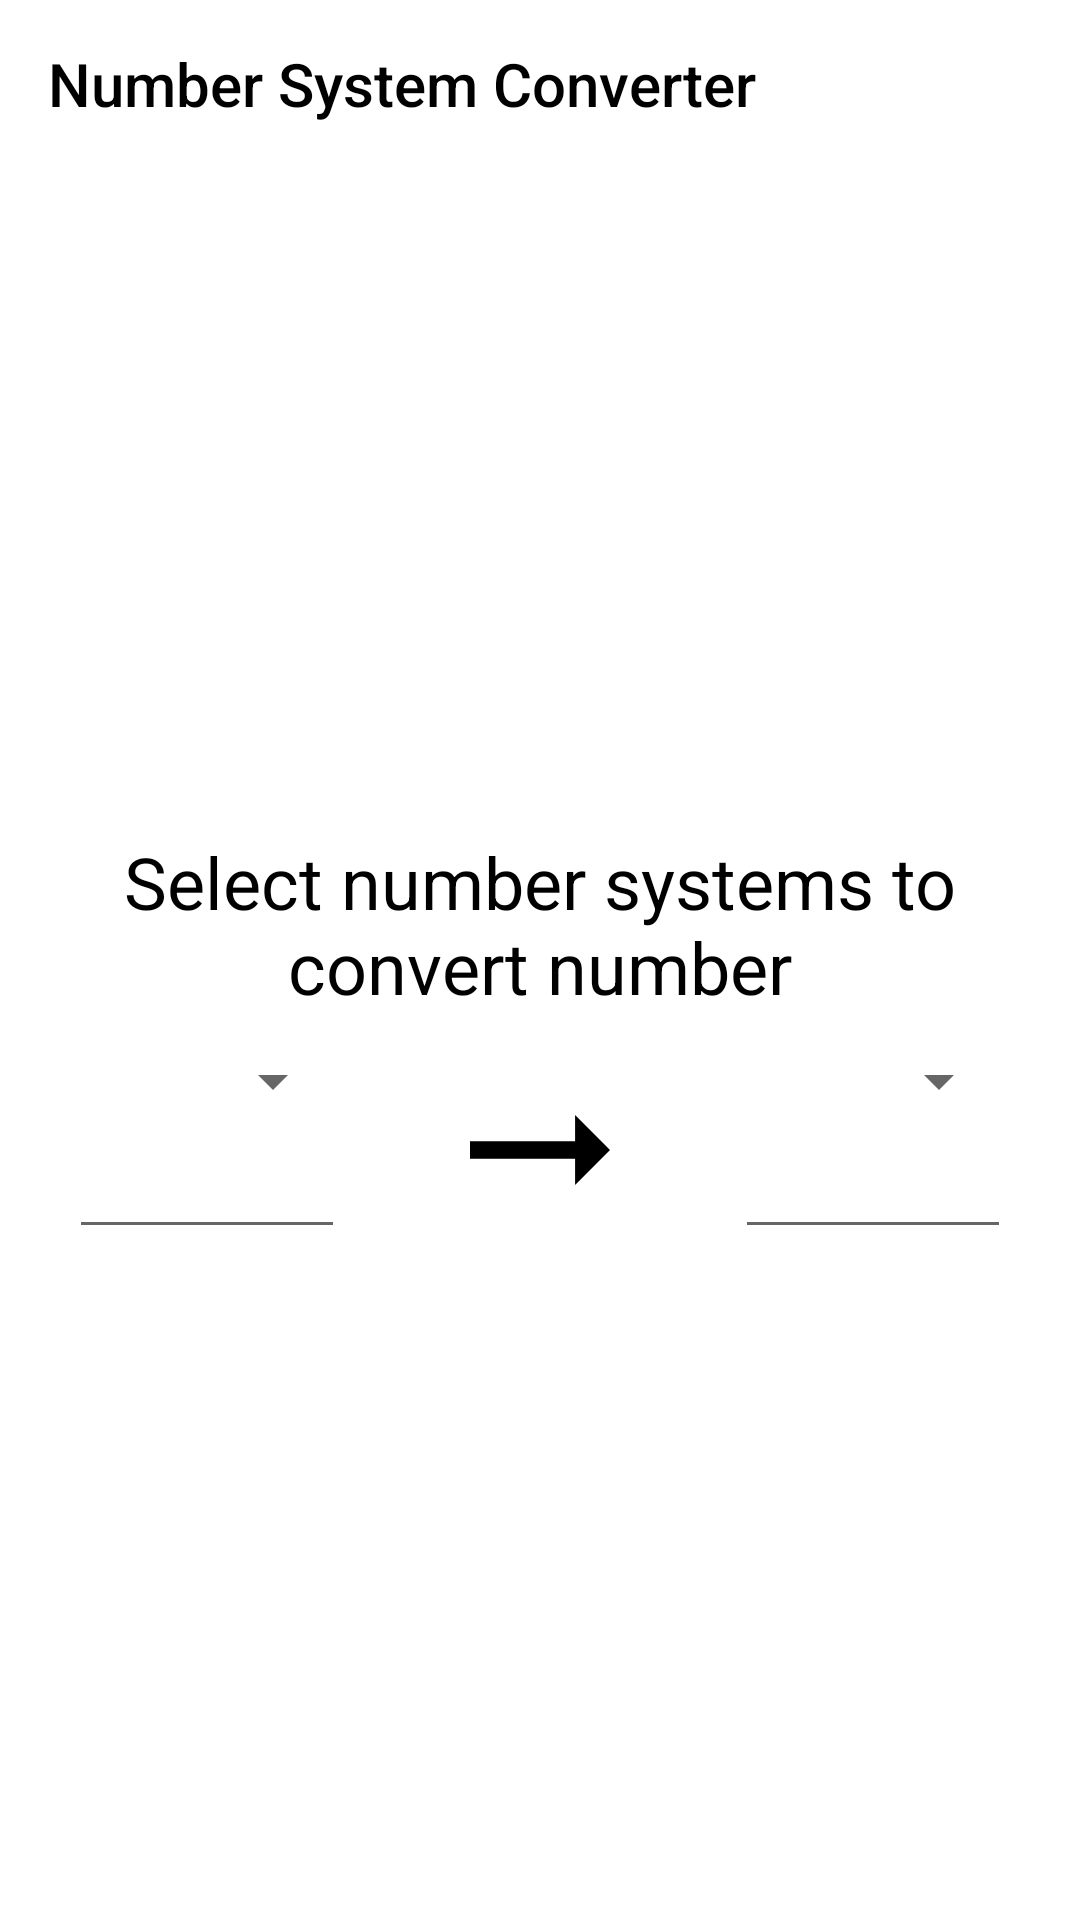

This screen was rendered from an Android layout file. Write that file and the resources it references.
<!-- AndroidManifest.xml: application theme AppTheme -->
<!-- res/layout/activity_number_system.xml -->
<?xml version="1.0" encoding="utf-8"?>
<androidx.constraintlayout.widget.ConstraintLayout xmlns:android="http://schemas.android.com/apk/res/android"
    xmlns:app="http://schemas.android.com/apk/res-auto"
    xmlns:tools="http://schemas.android.com/tools"
    android:layout_width="match_parent"
    android:layout_height="match_parent"
    tools:context=".ui.NumberSystemConverterActivity">

    <androidx.appcompat.widget.Toolbar
        android:id="@+id/toolbar"
        android:layout_width="match_parent"
        android:layout_height="?attr/actionBarSize"
        android:layout_gravity="top"
        android:theme="?actionBarStyle"
        app:layout_constraintBottom_toBottomOf="parent"
        app:layout_constraintEnd_toEndOf="parent"
        app:layout_constraintStart_toStartOf="parent"
        app:layout_constraintTop_toTopOf="parent"
        app:layout_constraintVertical_bias="0.0"
        app:popupTheme="@style/PopupTheme"
        app:title="@string/number_system_converter" />

    <LinearLayout
        android:layout_width="match_parent"
        android:layout_height="0dp"
        android:gravity="center"
        android:orientation="vertical"
        app:layout_constraintBottom_toBottomOf="parent"
        app:layout_constraintEnd_toEndOf="parent"
        app:layout_constraintStart_toStartOf="parent"
        app:layout_constraintTop_toBottomOf="@+id/toolbar">

        <TextView
            android:layout_width="match_parent"
            android:layout_height="wrap_content"
            android:gravity="center"
            android:layout_marginBottom="10dp"
            android:text="@string/chooseSysLabel"
            android:textSize="@dimen/converter_text_size_header" />

        <LinearLayout
            android:layout_width="match_parent"
            android:layout_height="wrap_content"
            android:gravity="center_horizontal|top"
            android:orientation="horizontal"
            android:weightSum="1.0">

            <LinearLayout
                android:layout_width="0dp"
                android:layout_height="match_parent"
                android:layout_marginEnd="30dp"
                android:layout_weight="0.4"
                android:orientation="vertical">

                <Spinner
                    android:id="@+id/chooseFromWhichSys"
                    android:layout_width="match_parent"
                    android:layout_height="wrap_content" />

                <EditText
                    android:id="@+id/edNumFrom"
                    android:layout_width="match_parent"
                    android:layout_height="wrap_content"
                    android:ems="10"
                    android:gravity="center"
                    android:inputType="text"
                    android:textColor="?textColor"
                    android:textSize="@dimen/converter_text_size" />

            </LinearLayout>

            <ImageView
                android:layout_marginEnd="30dp"
                android:layout_width="@dimen/converter_arrow_size"
                android:layout_height="@dimen/converter_arrow_size"
                android:scaleType="centerInside"
                app:tint="?textColor"
                android:src="@drawable/ic_baseline_arrow_right_alt" />

            <LinearLayout
                android:layout_width="0dp"
                android:layout_height="match_parent"
                android:layout_weight="0.4"
                android:orientation="vertical">

                <Spinner
                    android:id="@+id/chooseToWhichSys"
                    android:layout_width="match_parent"
                    android:layout_height="wrap_content"
                    android:gravity="center" />

                <EditText
                    android:id="@+id/edNumTo"
                    android:layout_width="match_parent"
                    android:layout_height="wrap_content"
                    android:ems="10"
                    android:gravity="center"
                    android:inputType="none"
                    android:textColor="?textColor"
                    android:textSize="@dimen/converter_text_size" />

            </LinearLayout>

        </LinearLayout>

    </LinearLayout>
</androidx.constraintlayout.widget.ConstraintLayout>
<!-- resources referenced by this layout -->
<resources>
  <dimen name="converter_arrow_size">70dp</dimen>
  <dimen name="converter_text_size">20sp</dimen>
  <dimen name="converter_text_size_header">24sp</dimen>
  <!-- drawable ic_baseline_arrow_right_alt (drawable) -->
  <vector android:height="100dp" android:tint="?attr/colorControlNormal"
      android:viewportHeight="24" android:viewportWidth="24"
      android:width="100dp" xmlns:android="http://schemas.android.com/apk/res/android">
      <path android:fillColor="@android:color/white" android:pathData="M16.01,11H4v2h12.01v3L20,12l-3.99,-4z"/>
  </vector>
  <string name="chooseSysLabel">Select number systems to convert number</string>
  <string name="number_system_converter">Number System Converter</string>
  <style name="PopupTheme" parent="ThemeOverlay.AppCompat.Light">
          <item name="android:textColor">@color/black</item>
          <item name="actionMenuTextColor">@color/black</item>
          <item name="android:actionMenuTextColor">@color/black</item>
      </style>
  <style name="AppTheme" parent="Theme.AppCompat.Light.DarkActionBar">
          
          <item name="windowActionBar">false</item>
          <item name="windowNoTitle">true</item>
          <item name="colorPrimary">#fff</item>
          <item name="colorPrimaryDark">@color/colorPrimaryDark</item>
          <item name="colorAccent">@color/colorAccent</item>
          <item name="textColor">@color/black</item>
  
          <item name="buttonStyle">@style/ButtonStyle</item>
  
          <item name="android:textViewStyle">@style/TextViewStyle</item>
  
          <item name="android:windowBackground">@color/white</item>
          <item name="windowBackgroundColor">@color/white</item>
  
          <item name="actionBarStyle">@style/ActionBarStyle</item>
  
          <item name="copy_button_drawable">@drawable/ic_content_copy_black_100dp</item>
  
          <item name="backspace_drawable">@drawable/ic_backspace_black</item>
  
          <item name="colorControlHighlight">@color/ripple_color</item>
  
          <item name="android:navigationBarColor">?windowBackgroundColor</item>
  
          <item name="fullNumpadViewButtonsBackgroundColor">@color/very_light_gray</item>
          <item name="fullNumpadViewButtonsRippleColor">@color/ripple_color</item>
  
      </style>
  <color name="black">#000</color>
  <color name="colorPrimaryDark">#000</color>
  <color name="colorAccent">#2AA659</color>
  <style name="ButtonStyle" parent="Widget.AppCompat.Button">
          <item name="android:textColor">?textColor</item>
      </style>
  <style name="TextViewStyle" parent="Widget.AppCompat.TextView">
          <item name="android:textColor">?attr/textColor</item>
          <item name="android:textSize">@dimen/default_text_size</item>
      </style>
  <color name="white">#fff</color>
  <style name="ActionBarStyle" parent="Widget.AppCompat.ActionBar">
          <item name="titleTextColor">?textColor</item>
          <item name="colorControlNormal">?textColor</item>
          <item name="android:background">@android:color/transparent</item>
  
          <item name="actionMenuTextColor">@color/black</item>
          <item name="android:actionMenuTextColor">@color/black</item>
      </style>
  <!-- drawable ic_content_copy_black_100dp (drawable) -->
  <vector android:height="100dp" android:viewportHeight="24.0"
      android:viewportWidth="24.0" android:width="100dp" xmlns:android="http://schemas.android.com/apk/res/android">
      <path android:fillColor="#FF000000" android:pathData="M16,1L4,1c-1.1,0 -2,0.9 -2,2v14h2L4,3h12L16,1zM19,5L8,5c-1.1,0 -2,0.9 -2,2v14c0,1.1 0.9,2 2,2h11c1.1,0 2,-0.9 2,-2L21,7c0,-1.1 -0.9,-2 -2,-2zM19,21L8,21L8,7h11v14z"/>
  </vector>
  <color name="ripple_color">#667F7F7F</color>
  <color name="very_light_gray">#DEDEDE</color>
  <dimen name="default_text_size">18sp</dimen>
  <dimen name="backspace_button_width">44dp</dimen>
  <dimen name="backspace_button_height">35dp</dimen>
</resources>
